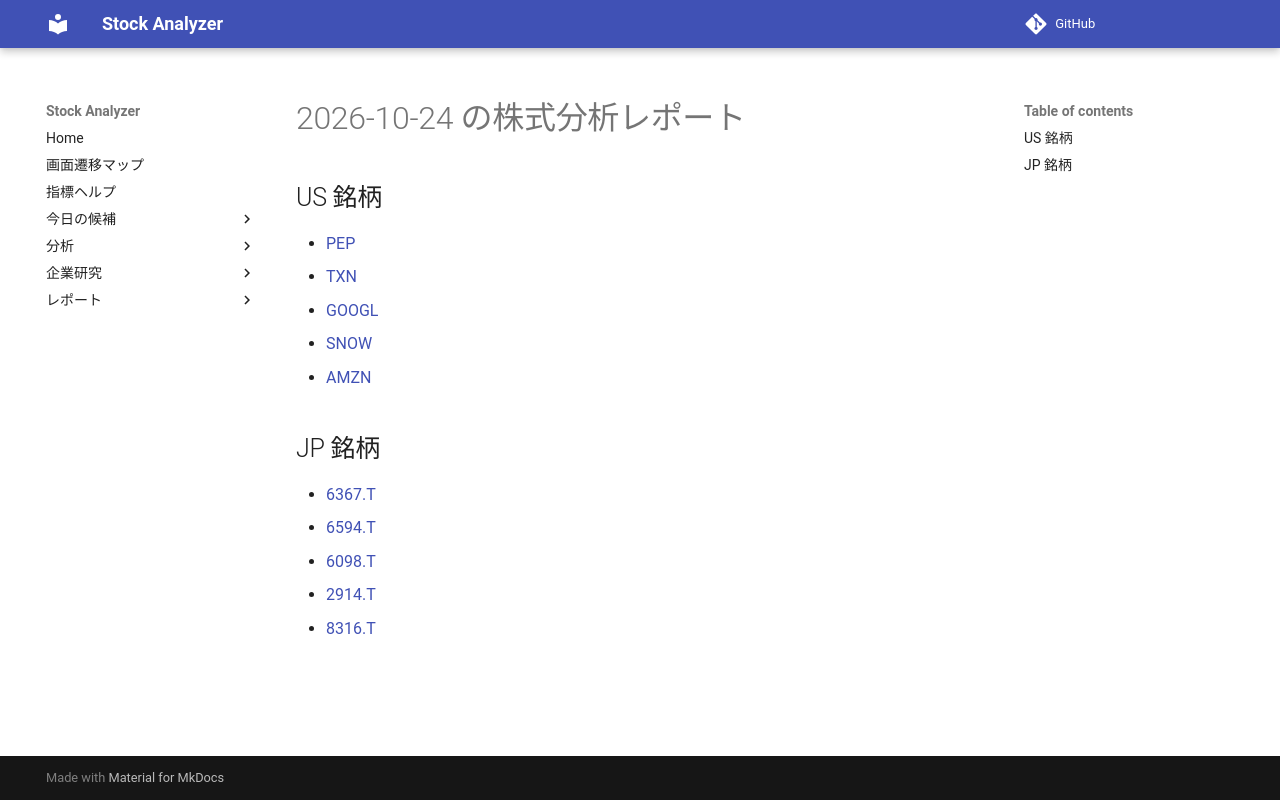

repository: Yumi-note/Making-APP · page: reports/2026-10-24/182210/index.html · generator: mkdocs

# 2026-10-24 の株式分析レポート

## US 銘柄

- [PEP](PEP.md)
- [TXN](TXN.md)
- [GOOGL](GOOGL.md)
- [SNOW](SNOW.md)
- [AMZN](AMZN.md)

## JP 銘柄

- [6367.T](6367_T.md)
- [6594.T](6594_T.md)
- [6098.T](6098_T.md)
- [2914.T](2914_T.md)
- [8316.T](8316_T.md)
